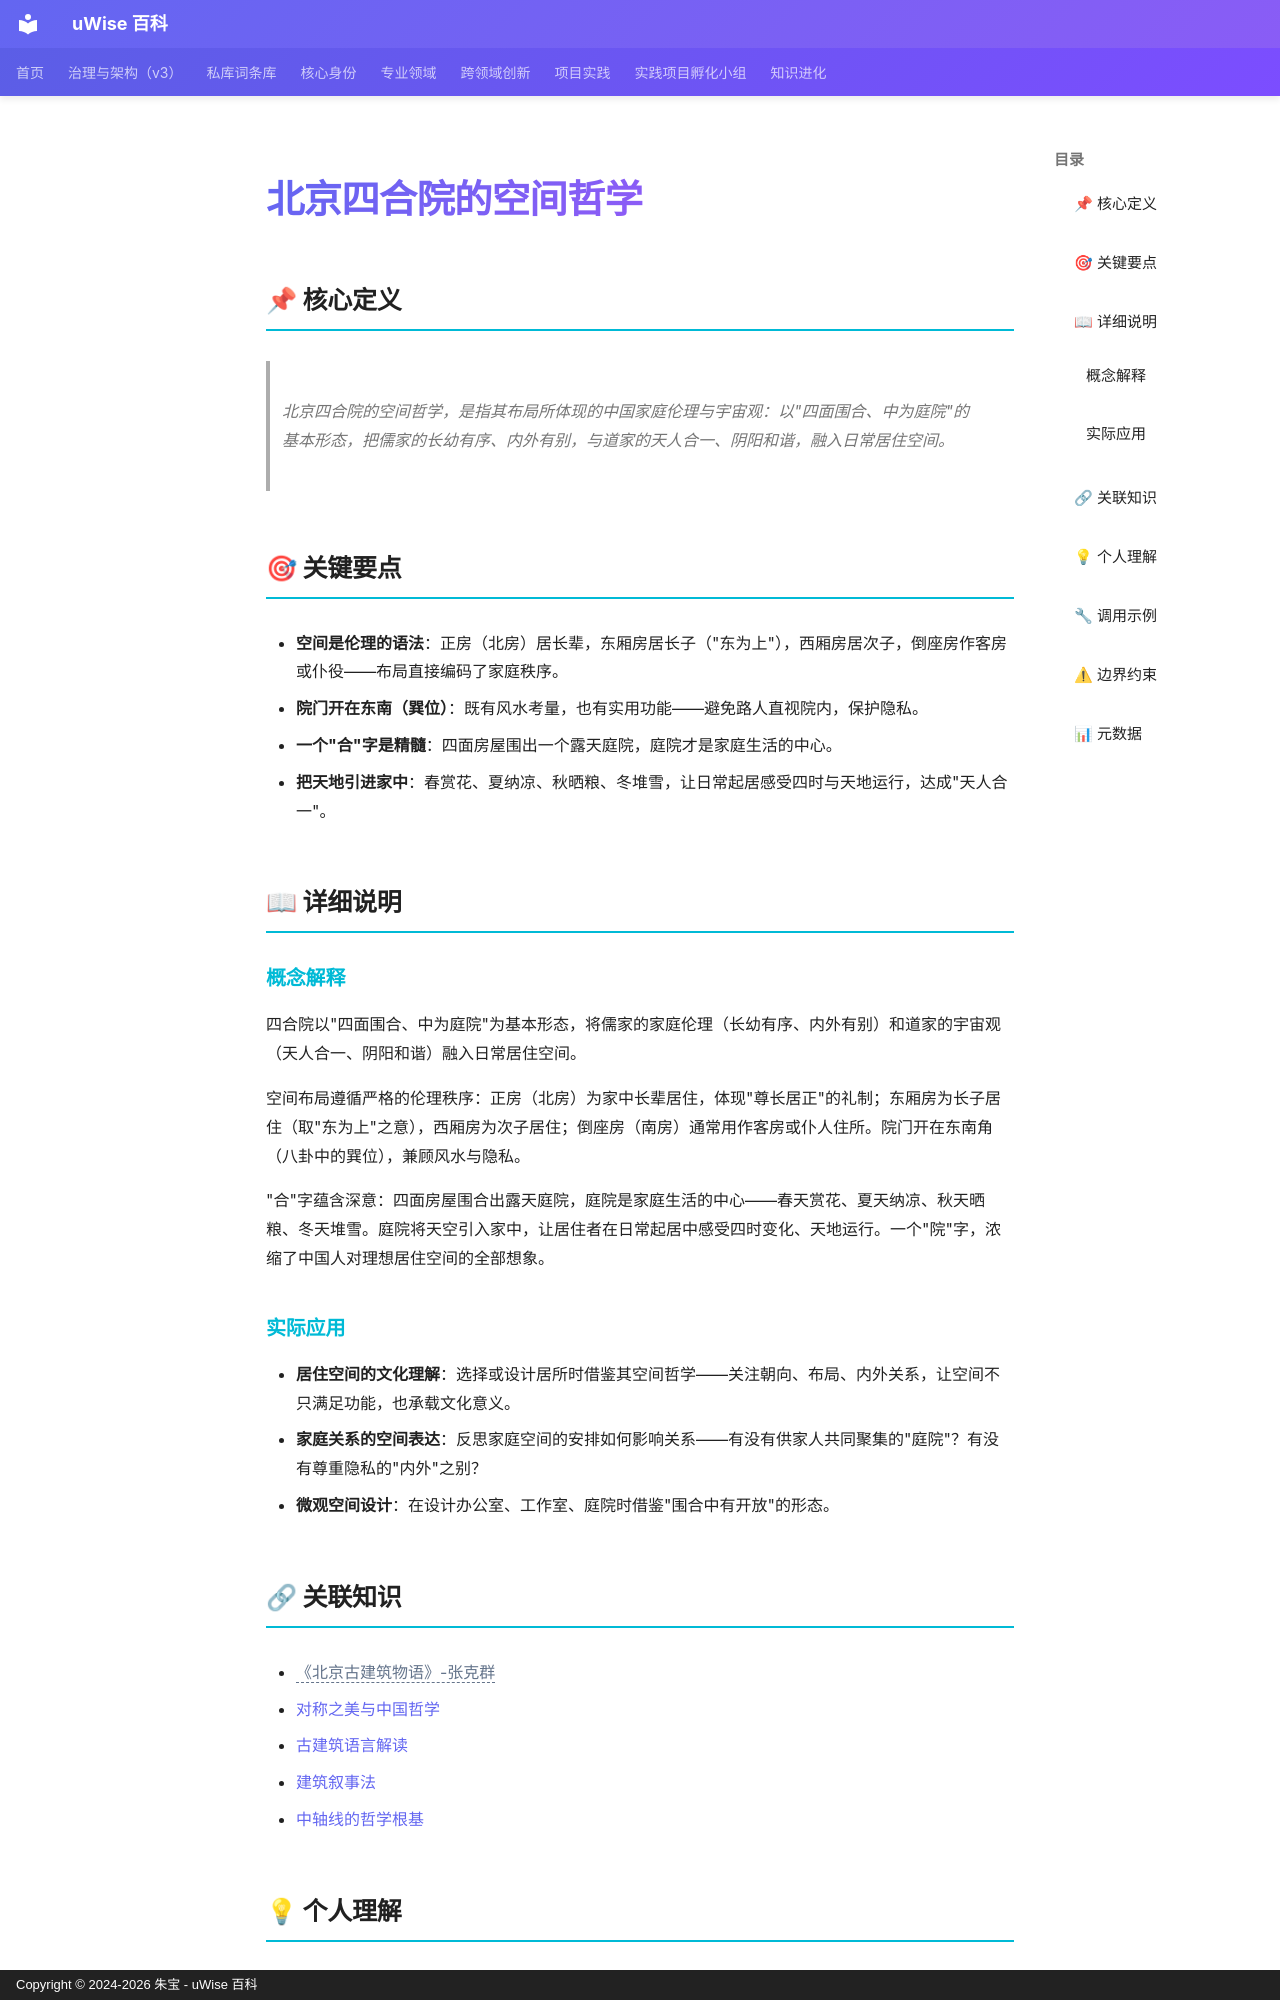

repository: zhubao315/uWise · page: vault-encyclopedia/md-f86f0d66/index.html · generator: mkdocs · copyright: Copyright © 2024-2026 朱宝 - uWise 百科

---
title: "北京四合院的空间哲学"
description: "北京四合院的空间哲学，是指其布局所体现的中国家庭伦理与宇宙观：以\"四面围合、中为庭院\"的基本形态，把儒家的长幼有序、内外有别，与道家的天人合一、阴阳和谐，融入日常居住空间。"
---

# 北京四合院的空间哲学

## 📌 核心定义

> 北京四合院的空间哲学，是指其布局所体现的中国家庭伦理与宇宙观：以"四面围合、中为庭院"的基本形态，把儒家的长幼有序、内外有别，与道家的天人合一、阴阳和谐，融入日常居住空间。

## 🎯 关键要点

- **空间是伦理的语法**：正房（北房）居长辈，东厢房居长子（"东为上"），西厢房居次子，倒座房作客房或仆役——布局直接编码了家庭秩序。
- **院门开在东南（巽位）**：既有风水考量，也有实用功能——避免路人直视院内，保护隐私。
- **一个"合"字是精髓**：四面房屋围出一个露天庭院，庭院才是家庭生活的中心。
- **把天地引进家中**：春赏花、夏纳凉、秋晒粮、冬堆雪，让日常起居感受四时与天地运行，达成"天人合一"。

## 📖 详细说明

### 概念解释

四合院以"四面围合、中为庭院"为基本形态，将儒家的家庭伦理（长幼有序、内外有别）和道家的宇宙观（天人合一、阴阳和谐）融入日常居住空间。

空间布局遵循严格的伦理秩序：正房（北房）为家中长辈居住，体现"尊长居正"的礼制；东厢房为长子居住（取"东为上"之意），西厢房为次子居住；倒座房（南房）通常用作客房或仆人住所。院门开在东南角（八卦中的巽位），兼顾风水与隐私。

"合"字蕴含深意：四面房屋围合出露天庭院，庭院是家庭生活的中心——春天赏花、夏天纳凉、秋天晒粮、冬天堆雪。庭院将天空引入家中，让居住者在日常起居中感受四时变化、天地运行。一个"院"字，浓缩了中国人对理想居住空间的全部想象。

### 实际应用

- **居住空间的文化理解**：选择或设计居所时借鉴其空间哲学——关注朝向、布局、内外关系，让空间不只满足功能，也承载文化意义。
- **家庭关系的空间表达**：反思家庭空间的安排如何影响关系——有没有供家人共同聚集的"庭院"？有没有尊重隐私的"内外"之别？
- **微观空间设计**：在设计办公室、工作室、庭院时借鉴"围合中有开放"的形态。

## 🔗 关联知识

- <span class="uw-unresolved" data-target="《北京古建筑物语》-张克群" title="未解析的双链目标：《北京古建筑物语》-张克群">《北京古建筑物语》-张克群</span>
- [对称之美与中国哲学](../md-b2b847b3/)
- [古建筑语言解读](../md-ce57480b/)
- [建筑叙事法](../md-dc8b40e0/)
- [中轴线的哲学根基](../md-60756a07/)
